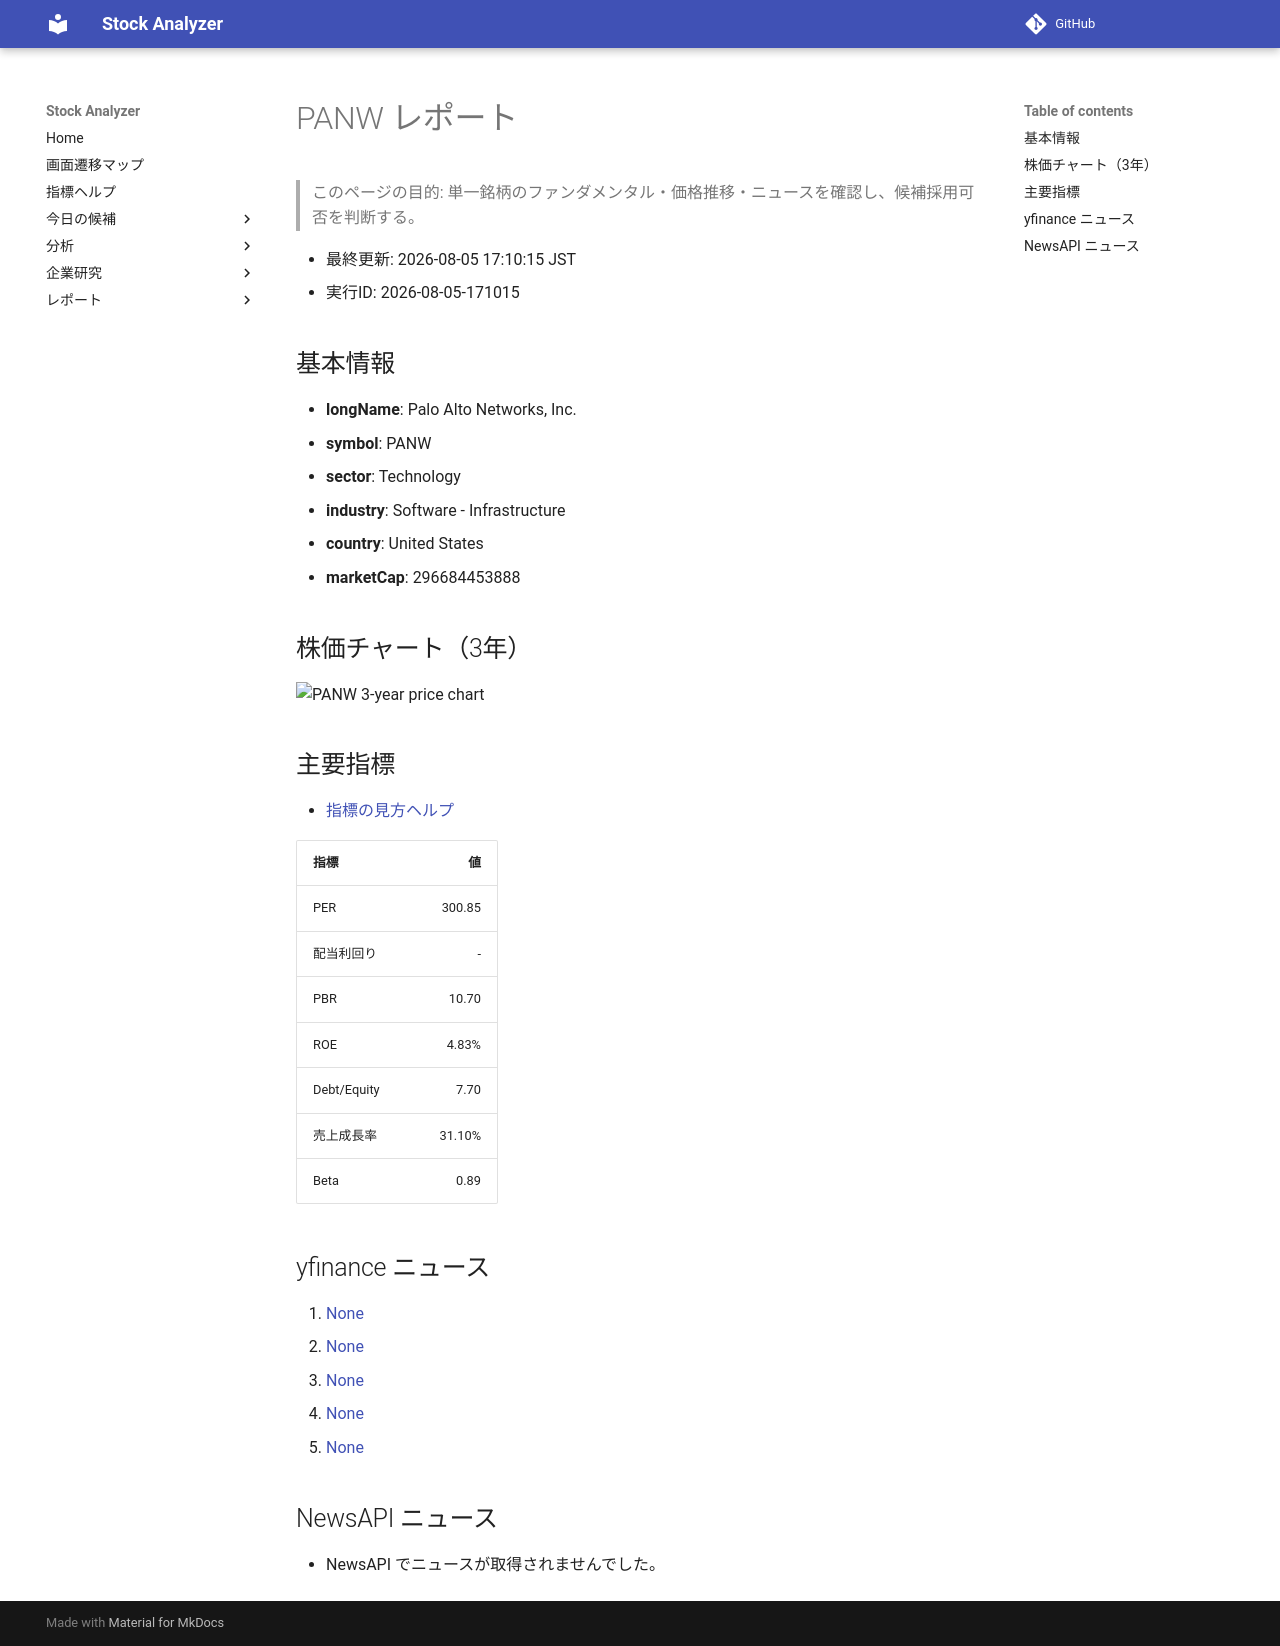

repository: Yumi-note/Making-APP · page: reports/2026-08-05/171015/PANW/index.html · generator: mkdocs

# PANW レポート

> このページの目的: 単一銘柄のファンダメンタル・価格推移・ニュースを確認し、候補採用可否を判断する。

- 最終更新: 2026-08-05 17:10:15 JST
- 実行ID: 2026-08-05-171015

## 基本情報

- **longName**: Palo Alto Networks, Inc.
- **symbol**: PANW
- **sector**: Technology
- **industry**: Software - Infrastructure
- **country**: United States
- **marketCap**: 296684453888

## 株価チャート（3年）

![PANW 3-year price chart](PANW_3y.png)

## 主要指標

- [指標の見方ヘルプ](../../../../indicators.md)

| 指標 | 値 |
|---|---:|
| PER | 300.85 |
| 配当利回り | - |
| PBR | 10.70 |
| ROE | 4.83% |
| Debt/Equity | 7.70 |
| 売上成長率 | 31.10% |
| Beta | 0.89 |

## yfinance ニュース

1. [None](None)
2. [None](None)
3. [None](None)
4. [None](None)
5. [None](None)

## NewsAPI ニュース

- NewsAPI でニュースが取得されませんでした。
